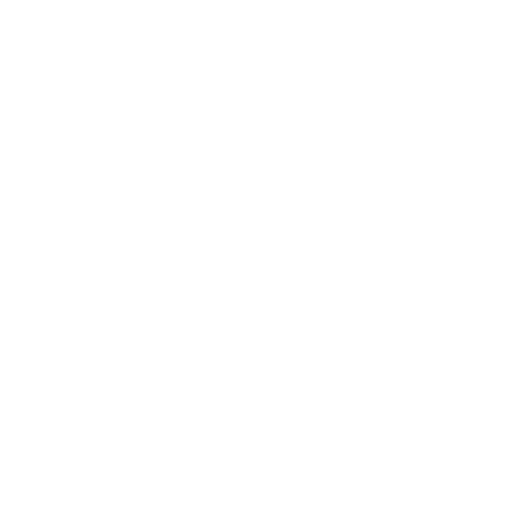
t = 0.00 s
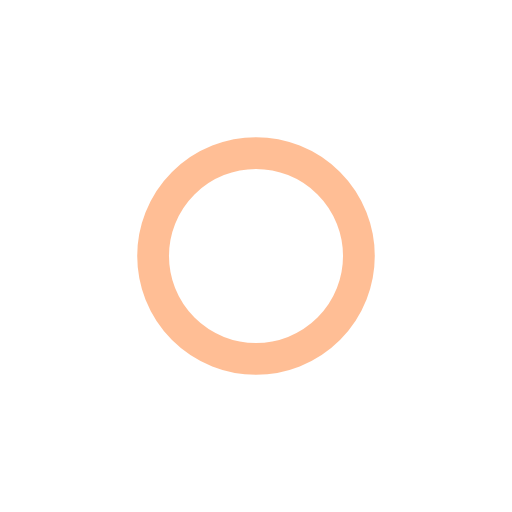
t = 0.50 s
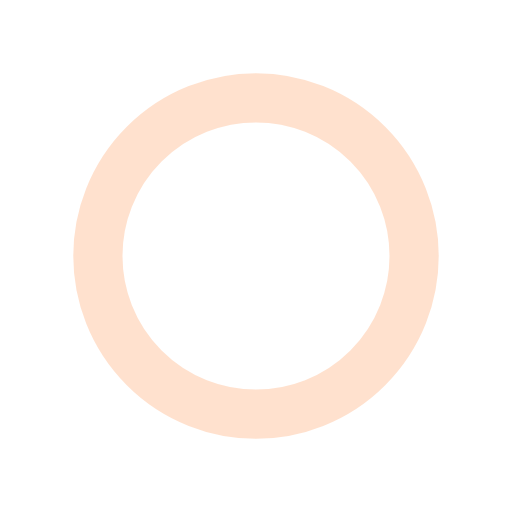
t = 1.00 s
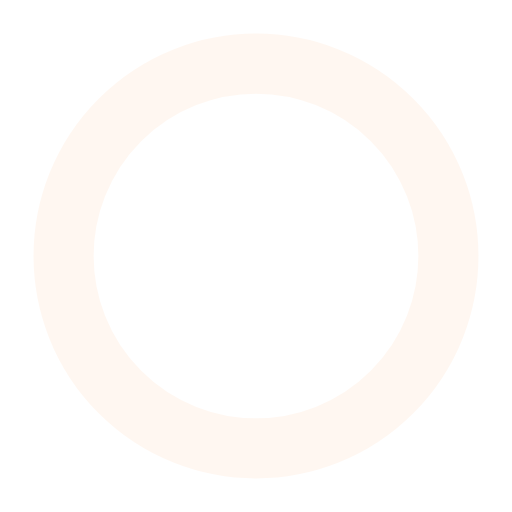
t = 1.50 s

The animated SVG that drew these frames (rendered in a browser with its animation timeline set to each time). Animation: 3 SMIL elements (animate=3); one cycle of 2.00 s, repeats indefinitely.

<svg xmlns='http://www.w3.org/2000/svg' viewBox='0 0 200 200'><circle fill='none' stroke-opacity='1' stroke='#FF7F2D' stroke-width='.5' cx='100' cy='100' r='0'><animate attributeName='r' calcMode='spline' dur='2' values='1;80' keyTimes='0;1' keySplines='0 .2 .5 1' repeatCount='indefinite'></animate><animate attributeName='stroke-width' calcMode='spline' dur='2' values='0;25' keyTimes='0;1' keySplines='0 .2 .5 1' repeatCount='indefinite'></animate><animate attributeName='stroke-opacity' calcMode='spline' dur='2' values='1;0' keyTimes='0;1' keySplines='0 .2 .5 1' repeatCount='indefinite'></animate></circle></svg>
